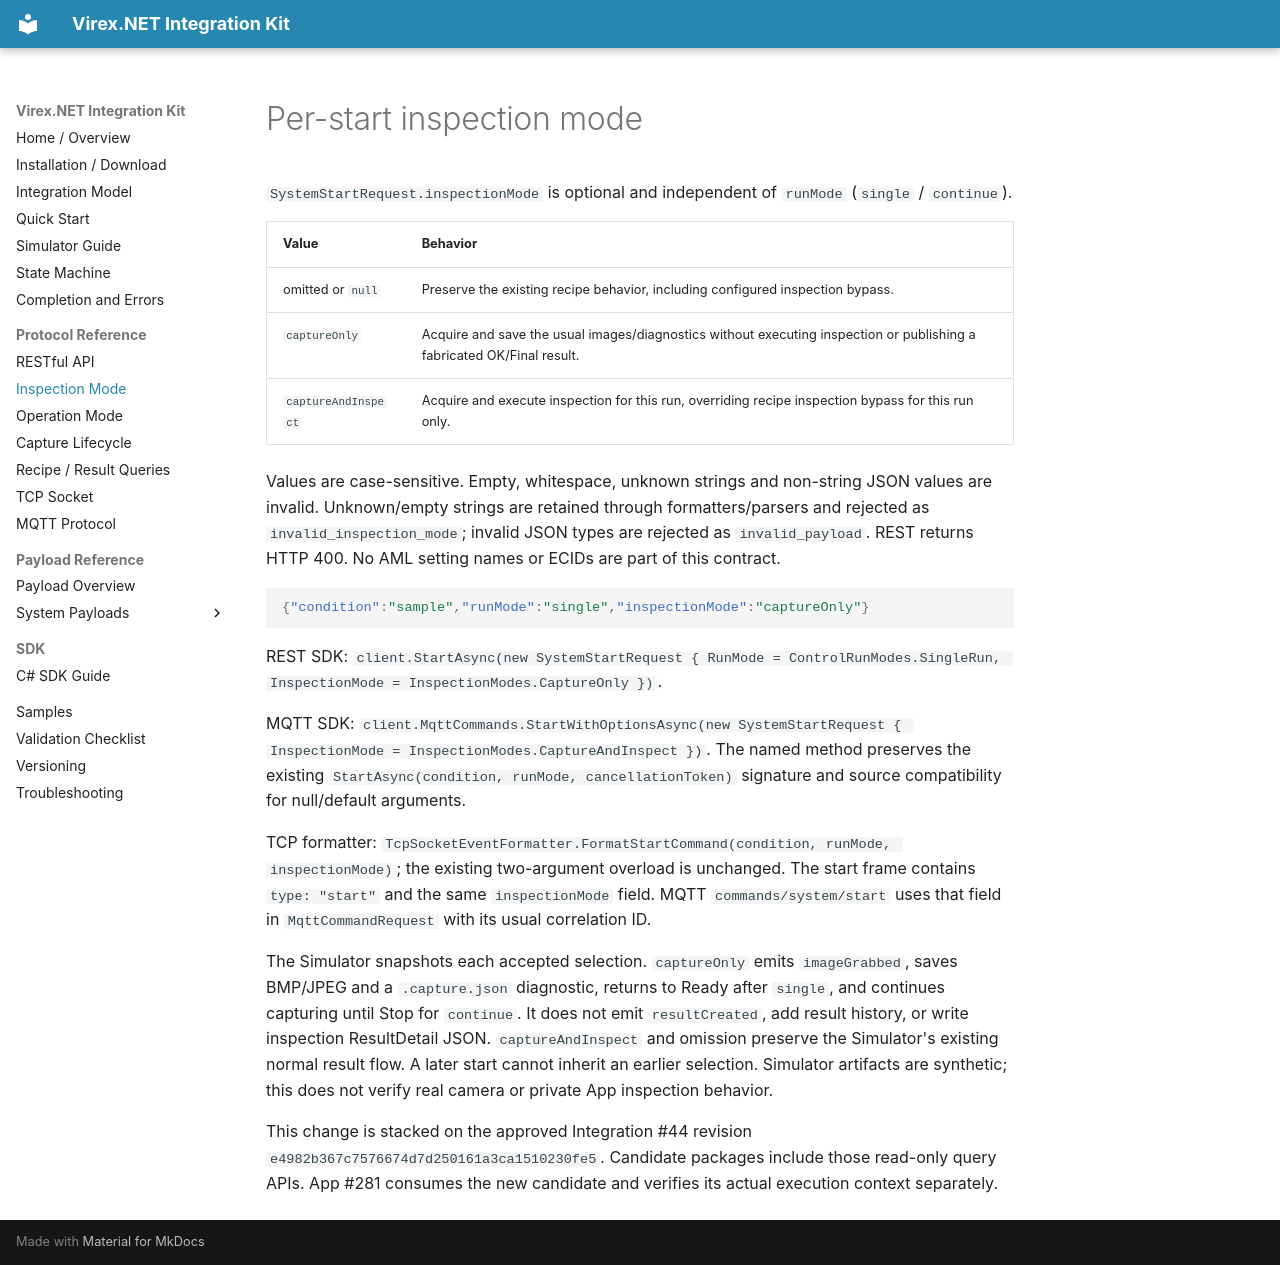

repository: vstechnology-tw/vst-virex.net.integration · page: inspection-mode.html · generator: mkdocs

# Per-start inspection mode

`SystemStartRequest.inspectionMode` is optional and independent of `runMode` (`single` / `continue`).

| Value | Behavior |
| --- | --- |
| omitted or `null` | Preserve the existing recipe behavior, including configured inspection bypass. |
| `captureOnly` | Acquire and save the usual images/diagnostics without executing inspection or publishing a fabricated OK/Final result. |
| `captureAndInspect` | Acquire and execute inspection for this run, overriding recipe inspection bypass for this run only. |

Values are case-sensitive. Empty, whitespace, unknown strings and non-string JSON values are invalid. Unknown/empty strings are retained through formatters/parsers and rejected as `invalid_inspection_mode`; invalid JSON types are rejected as `invalid_payload`. REST returns HTTP 400. No AML setting names or ECIDs are part of this contract.

```json
{"condition":"sample","runMode":"single","inspectionMode":"captureOnly"}
```

REST SDK: `client.StartAsync(new SystemStartRequest { RunMode = ControlRunModes.SingleRun, InspectionMode = InspectionModes.CaptureOnly })`.

MQTT SDK: `client.MqttCommands.StartWithOptionsAsync(new SystemStartRequest { InspectionMode = InspectionModes.CaptureAndInspect })`. The named method preserves the existing `StartAsync(condition, runMode, cancellationToken)` signature and source compatibility for null/default arguments.

TCP formatter: `TcpSocketEventFormatter.FormatStartCommand(condition, runMode, inspectionMode)`; the existing two-argument overload is unchanged. The start frame contains `type: "start"` and the same `inspectionMode` field. MQTT `commands/system/start` uses that field in `MqttCommandRequest` with its usual correlation ID.

The Simulator snapshots each accepted selection. `captureOnly` emits `imageGrabbed`, saves BMP/JPEG and a `.capture.json` diagnostic, returns to Ready after `single`, and continues capturing until Stop for `continue`. It does not emit `resultCreated`, add result history, or write inspection ResultDetail JSON. `captureAndInspect` and omission preserve the Simulator's existing normal result flow. A later start cannot inherit an earlier selection. Simulator artifacts are synthetic; this does not verify real camera or private App inspection behavior.

This change is stacked on the approved Integration #44 revision `e4982b367c7576674d7d250161a3ca1510230fe5`. Candidate packages include those read-only query APIs. App #281 consumes the new candidate and verifies its actual execution context separately.
